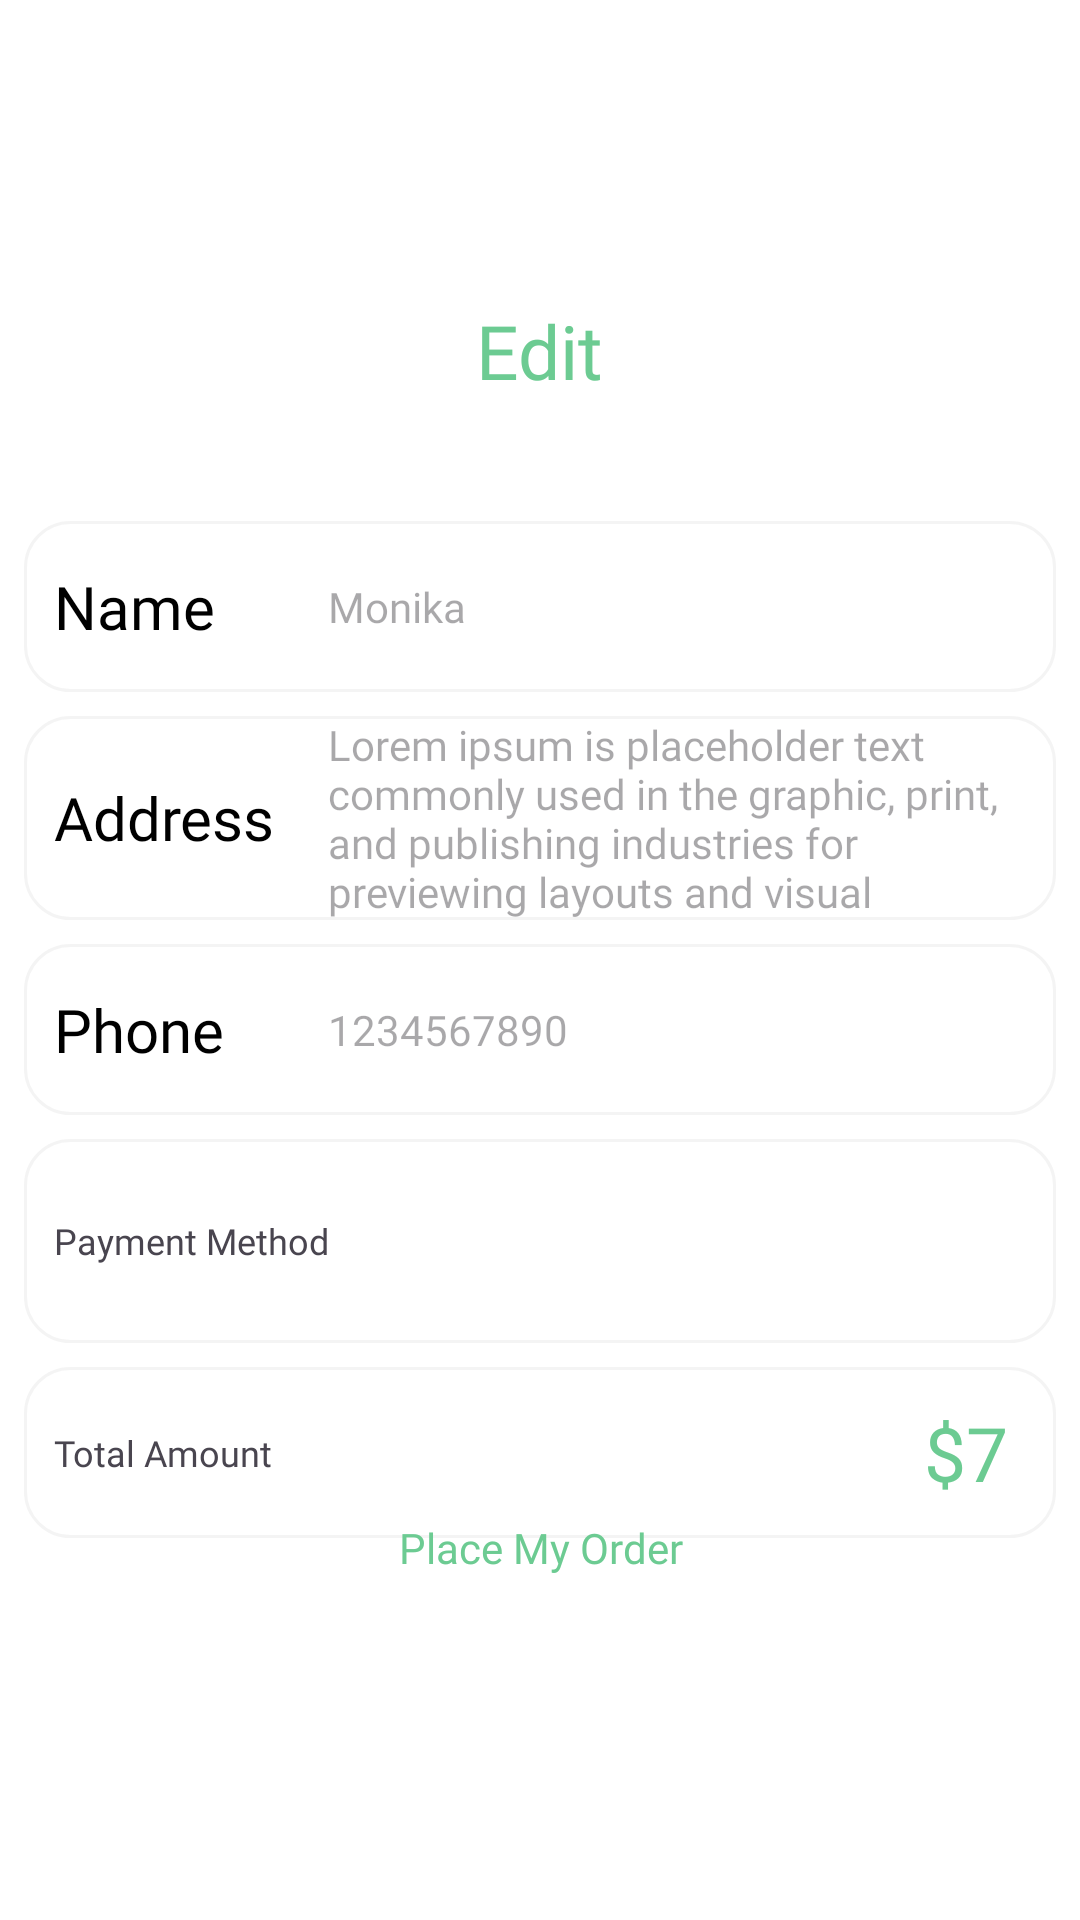

Layout XML and referenced resources for this Android screen:
<!-- AndroidManifest.xml: application theme Theme.WavesOfFood -->
<!-- res/layout/activity_payment.xml -->
<?xml version="1.0" encoding="utf-8"?>
<androidx.constraintlayout.widget.ConstraintLayout xmlns:android="http://schemas.android.com/apk/res/android"
    xmlns:app="http://schemas.android.com/apk/res-auto"
    xmlns:tools="http://schemas.android.com/tools"
    android:id="@+id/main"
    android:layout_width="match_parent"
    android:background="@color/white"
    android:layout_height="match_parent"
    tools:context=".PaymentActivity">


    <TextView
        android:id="@+id/textView23"
        android:layout_width="wrap_content"
        android:layout_height="wrap_content"
        android:layout_marginTop="100dp"
        android:fontFamily="@font/yeon_sung"
        android:text="Edit"
        android:textColor="@color/textColor"
        android:textSize="25sp"
        app:layout_constraintEnd_toEndOf="parent"
        app:layout_constraintStart_toStartOf="parent"
        app:layout_constraintTop_toTopOf="parent" />

    <LinearLayout
        android:id="@+id/linearLayout"
        android:layout_width="match_parent"
        android:layout_height="wrap_content"
        android:layout_marginTop="32dp"
        android:orientation="vertical"
        app:layout_constraintEnd_toEndOf="parent"
        app:layout_constraintStart_toStartOf="parent"
        app:layout_constraintTop_toBottomOf="@+id/textView23">

        <LinearLayout
            android:layout_width="match_parent"
            android:layout_height="57dp"
            android:layout_marginStart="8dp"
            android:layout_marginTop="8dp"
            android:layout_marginEnd="8dp"
            android:background="@drawable/profile_edit_text_shape"
            android:elevation="4dp"
            android:gravity="center">

            <TextView

                android:layout_width="14dp"
                android:layout_height="wrap_content"
                android:layout_weight="1"
                android:fontFamily="@font/yeon_sung"
                android:paddingStart="10dp"
                android:text="Name"
                android:textColor="@color/black"
                android:textSize="20sp" />

            <EditText

                android:id="@+id/userName"
                android:layout_width="wrap_content"
                android:layout_height="wrap_content"
                android:layout_weight="1"
                android:background="@android:color/transparent"
                android:ems="10"
                android:fontFamily="@font/lato"
                android:hint="Monika"
                android:inputType="text"
                android:paddingStart="4dp"
                android:textSize="14sp" />
        </LinearLayout>

        <LinearLayout
            android:layout_width="match_parent"
            android:layout_height="wrap_content"
            android:layout_marginStart="8dp"
            android:layout_marginTop="8dp"
            android:layout_marginEnd="8dp"
            android:background="@drawable/profile_edit_text_shape"
            android:elevation="4dp"
            android:gravity="center">

            <TextView

                android:layout_width="14dp"
                android:layout_height="wrap_content"
                android:layout_weight="1"
                android:fontFamily="@font/yeon_sung"
                android:paddingStart="10dp"
                android:text="Address"
                android:textColor="@color/black"
                android:textSize="20sp" />

            <EditText

                android:id="@+id/userAddress"
                android:layout_width="wrap_content"
                android:layout_height="wrap_content"
                android:layout_weight="1"
                android:background="@android:color/transparent"
                android:ems="10"
                android:fontFamily="@font/lato"
                android:hint="Lorem ipsum is placeholder text
commonly used in the graphic,
print, and publishing industries
for previewing layouts and visual "
                android:inputType="textMultiLine"
                android:paddingStart="4dp"
                android:textSize="14sp" />
        </LinearLayout>

        <LinearLayout

            android:layout_width="match_parent"
            android:layout_height="57dp"
            android:layout_marginStart="8dp"
            android:layout_marginTop="8dp"
            android:layout_marginEnd="8dp"
            android:background="@drawable/profile_edit_text_shape"
            android:elevation="4dp"
            android:gravity="center">

            <TextView

                android:layout_width="14dp"
                android:layout_height="wrap_content"
                android:layout_weight="1"
                android:fontFamily="@font/yeon_sung"
                android:paddingStart="10dp"
                android:text="Phone"
                android:textColor="@color/black"
                android:textSize="20sp" />

            <EditText
                android:id="@+id/userPhoneNumber"
                android:layout_width="wrap_content"
                android:layout_height="wrap_content"
                android:layout_weight="1"
                android:background="@android:color/transparent"
                android:ems="10"
                android:fontFamily="@font/lato"
                android:hint="1234567890"
                android:inputType="phone"
                android:paddingStart="4dp"
                android:textSize="14sp" />
        </LinearLayout>

        <LinearLayout
            android:layout_width="match_parent"
            android:layout_height="wrap_content"
            android:layout_marginStart="8dp"
            android:layout_marginTop="8dp"
            android:layout_marginEnd="8dp"
            android:background="@drawable/profile_edit_text_shape"
            android:elevation="4dp"
            android:gravity="center">

            <TextView

                android:layout_width="14dp"
                android:layout_height="wrap_content"
                android:layout_weight="1"
                android:fontFamily="@font/yeon_sung"
                android:paddingStart="10dp"
                android:text="Payment Method"
                android:textSize="12sp" />

            <ImageView
                android:id="@+id/imageView4"
                android:layout_width="5dp"
                android:layout_height="52dp"
                android:layout_marginTop="8dp"
                android:layout_marginBottom="8dp"
                android:layout_weight="1"
                app:srcCompat="@drawable/cashondelivery" />


        </LinearLayout>

        <LinearLayout
            android:layout_width="match_parent"
            android:layout_height="57dp"
            android:layout_marginStart="8dp"
            android:layout_marginTop="8dp"
            android:layout_marginEnd="8dp"
            android:layout_marginBottom="8dp"
            android:background="@drawable/profile_edit_text_shape"
            android:elevation="4dp"
            android:gravity="center">

            <TextView

                android:layout_width="14dp"
                android:layout_height="wrap_content"
                android:layout_weight="1"
                android:fontFamily="@font/yeon_sung"
                android:paddingStart="10dp"
                android:text="Total Amount"
                android:textSize="12sp" />

            <TextView

                android:id="@+id/totalAmount"
                android:layout_width="wrap_content"
                android:layout_height="wrap_content"
                android:layout_marginEnd="16dp"
                android:fontFamily="@font/lato"
                android:gravity="end"
                android:inputType="text"
                android:paddingStart="10dp"
                android:text="$7"
                android:textColor="@color/textColor"
                android:textSize="25sp" />
        </LinearLayout>
    </LinearLayout>

    <androidx.appcompat.widget.AppCompatButton
        android:id="@+id/placeOrderButton"
        android:layout_width="match_parent"
        android:layout_height="wrap_content"
        android:layout_gravity="bottom"
        android:layout_marginStart="8dp"
        android:layout_marginEnd="8dp"
        android:layout_marginBottom="100dp"
        android:background="@drawable/proceedbutonshape"
        android:elevation="4dp"
        android:fontFamily="@font/yeon_sung"
        android:text="Place My Order"
        android:textAllCaps="false"
        android:textColor="@color/textColor"
        app:layout_constraintBottom_toBottomOf="parent"
        app:layout_constraintEnd_toEndOf="parent"
        app:layout_constraintStart_toStartOf="parent" />

</androidx.constraintlayout.widget.ConstraintLayout>
<!-- resources referenced by this layout -->
<resources>
  <color name="black">#FF000000</color>
  <color name="textColor">#6ccb92</color>
  <color name="white">#FFFFFFFF</color>
  <!-- drawable profile_edit_text_shape (drawable) -->
  <?xml version="1.0" encoding="utf-8"?>
  
  <shape xmlns:android="http://schemas.android.com/apk/res/android">
  <stroke
      android:width="1dp"
      android:color="#f4f4f4f4"
      />
      <solid
          android:color="@color/white"
          />
  <corners
      android:radius="15dp"
      />
  </shape>
  <style name="Theme.WavesOfFood" parent="Theme.Material3.DayNight.NoActionBar">
  
          <item name="colorPrimary">@color/green_500</item>
          <item name="colorPrimaryVariant">@color/green_700</item>
          <item name="colorOnPrimary">@android:color/white</item>
  
      </style>
  <color name="green_500">#B0CBB2</color>
  <color name="green_700">#BAE4BD</color>
</resources>
